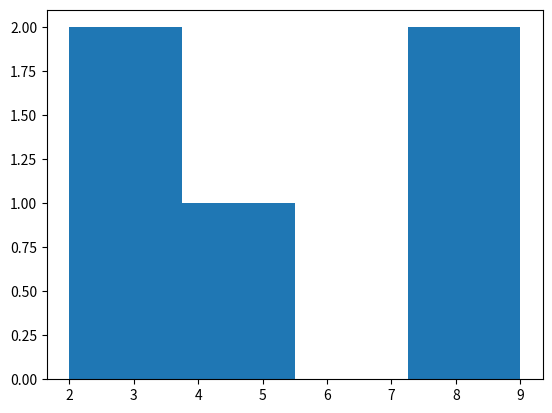

Reproduce this figure in Python.
import numpy as np
from matplotlib import pyplot as plt


## Exemplos do Desvio Padrão e Hisotgrama:
dados = [8, 9, 4, 2, 2]

# Desvio padrão
desvio_padrao = np.std(dados)
print("O desvio padrão é: {}".format(desvio_padrao))

# Histograma
plt.hist( dados, bins='doane')